Photos from the image-classification dataset "leaf_disease_dataset" in the GitHub repository dhawsespandan/agrisense-ai. Its 5 classes are: alternaria leaf spot, brown spot, gray spot, healthy leaf, rust.

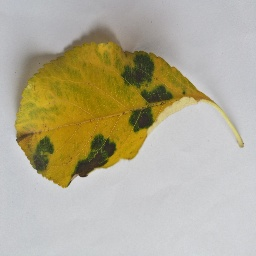
Label: brown spot

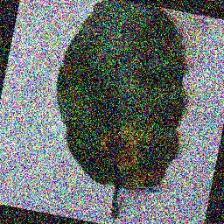
Label: rust

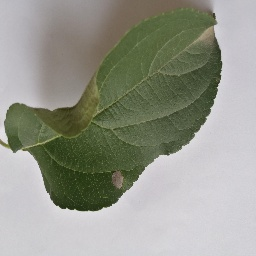
Label: gray spot

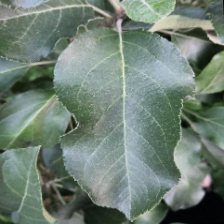
Label: healthy leaf

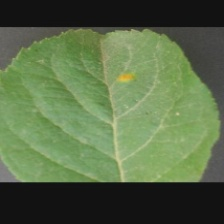
Label: alternaria leaf spot

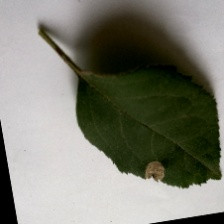
Label: gray spot
